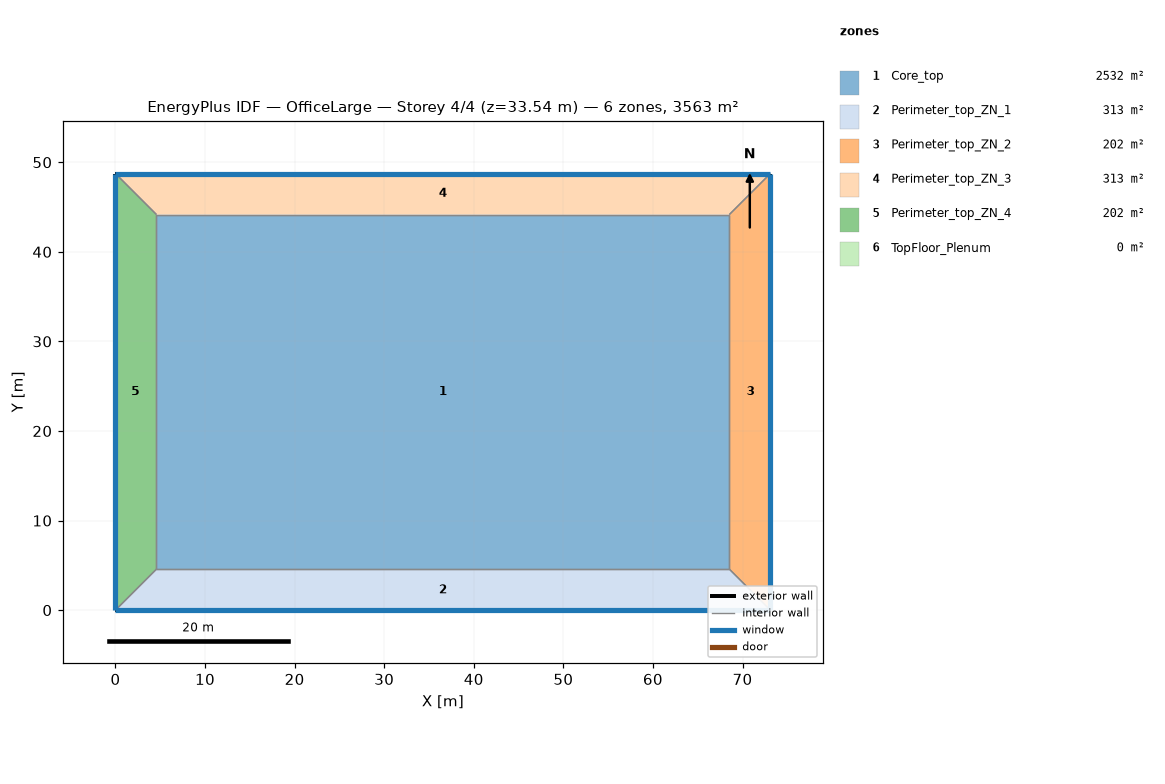
=== STOREY PLAN SPEC (per zone: floor XY polygon, exterior-wall plan segments, windows/doors) ===
zone 1: Core_top  (2532.3 m²)
  floor: (68.53, 44.16) (68.53, 4.57) (4.57, 4.57) (4.57, 44.16)
  interior walls: 4
zone 2: Perimeter_top_ZN_1  (313.4 m²)
  floor: (68.53, 4.57) (73.11, 0.00) (0.00, 0.00) (4.57, 4.57)
  exterior wall: (0.00, 0.00) – (73.11, 0.00)  [73.1 m]
    window: (0.00, 0.00) – (73.11, 0.00)  [115.9 m²]
  interior walls: 3
zone 3: Perimeter_top_ZN_2  (202.0 m²)
  floor: (73.11, 48.74) (73.11, 0.00) (68.53, 4.57) (68.53, 44.16)
  exterior wall: (73.11, 0.00) – (73.11, 48.74)  [48.7 m]
    window: (73.11, 0.00) – (73.11, 48.74)  [77.3 m²]
  interior walls: 3
zone 4: Perimeter_top_ZN_3  (313.4 m²)
  floor: (73.11, 48.74) (68.53, 44.16) (4.57, 44.16) (0.00, 48.74)
  exterior wall: (73.11, 48.74) – (0.00, 48.74)  [73.1 m]
    window: (73.11, 48.74) – (0.00, 48.74)  [115.9 m²]
  interior walls: 3
zone 5: Perimeter_top_ZN_4  (202.0 m²)
  floor: (4.57, 44.16) (4.57, 4.57) (0.00, 0.00) (0.00, 48.74)
  exterior wall: (0.00, 48.74) – (0.00, 0.00)  [48.7 m]
    window: (0.00, 48.74) – (0.00, 0.00)  [77.3 m²]
  interior walls: 3
zone 6: TopFloor_Plenum  (0.0 m²)
  exterior wall: (0.00, 0.00) – (73.11, 0.00)  [73.1 m]
  exterior wall: (73.11, 0.00) – (73.11, 48.74)  [48.7 m]
  exterior wall: (0.00, 48.74) – (0.00, 0.00)  [48.7 m]
  exterior wall: (73.11, 48.74) – (0.00, 48.74)  [73.1 m]

=== DERIVED (storey summary) ===
Building: OfficeLarge
Storey: 4 of 4  (floor level z = 33.54 m)
Storey gross floor area: 3563.1 m²
Zones on this storey: 6
  - Core_top: floor 2532.3 m²
  - Perimeter_top_ZN_1: floor 313.4 m²; exterior wall 73.1 m (200.6 m²); 1 window(s) 115.9 m²; WWR 57.8%
  - Perimeter_top_ZN_2: floor 202.0 m²; exterior wall 48.7 m (133.7 m²); 1 window(s) 77.3 m²; WWR 57.8%
  - Perimeter_top_ZN_3: floor 313.4 m²; exterior wall 73.1 m (200.6 m²); 1 window(s) 115.9 m²; WWR 57.8%
  - Perimeter_top_ZN_4: floor 202.0 m²; exterior wall 48.7 m (133.7 m²); 1 window(s) 77.3 m²; WWR 57.8%
  - TopFloor_Plenum: floor 0.0 m²; exterior wall 243.7 m (297.1 m²); WWR 0.0%
Zone adjacency (shared interzone walls):
  - Core_top ↔ Perimeter_top_ZN_1
  - Core_top ↔ Perimeter_top_ZN_2
  - Core_top ↔ Perimeter_top_ZN_3
  - Core_top ↔ Perimeter_top_ZN_4
  - Perimeter_top_ZN_1 ↔ Perimeter_top_ZN_2
  - Perimeter_top_ZN_1 ↔ Perimeter_top_ZN_4
  - Perimeter_top_ZN_2 ↔ Perimeter_top_ZN_3
  - Perimeter_top_ZN_3 ↔ Perimeter_top_ZN_4